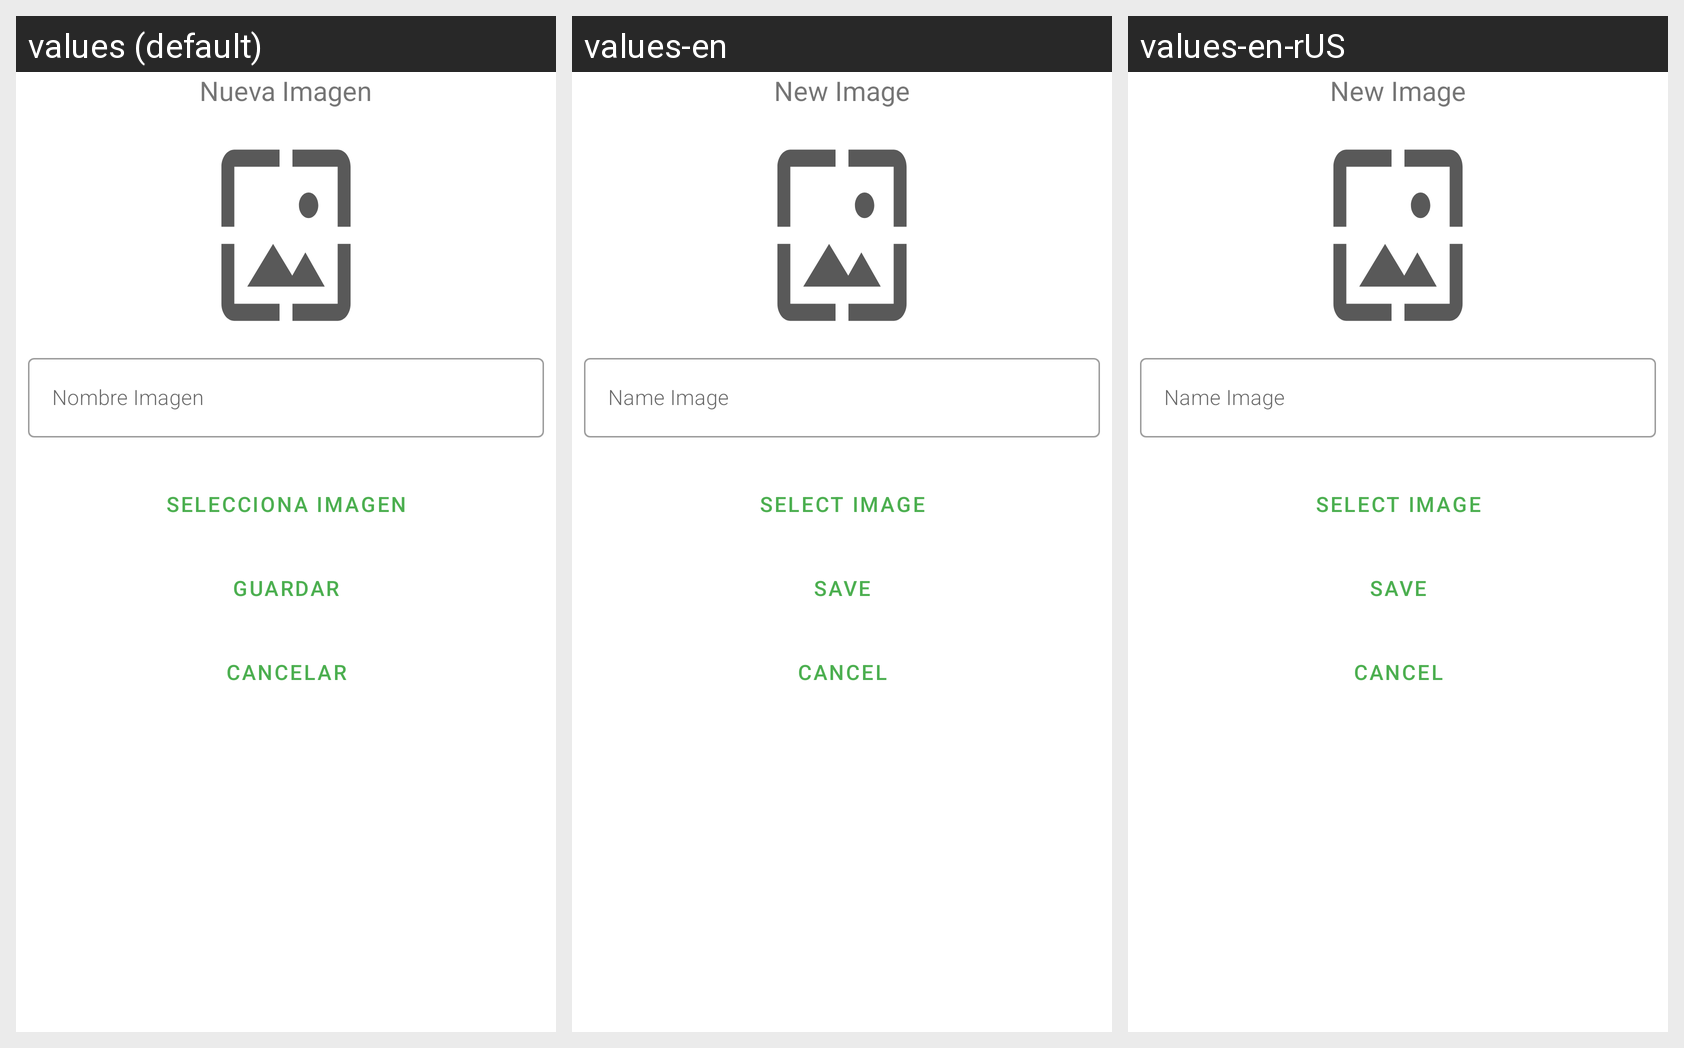

Here is an Android app screen in its default locale and in the app's own translations. Write out the translated-string differences for the strings that appear on this screen.
Android screen res/layout/activity_nuevo_pictograma_dialog.xml rendered under 3 locales, left to right: values (default), values-en, values-en-rUS. Device: Nexus 5 (rendered at 1080×1920; each locale shown at half size, 540×960, under a caption strip naming it); theme AppTheme.
Strings drawn on this screen, with the default value and each locale's value (text and hints the layout hard-codes, and strings that could not be matched under every locale, appear in the picture but are not listed):

titulo_dialog_nuevo_pictograma
  values: Nueva Imagen
  values-en: New Image
  values-en-rUS: New Image

hint_dialog_nuevo_pictograma
  values: Nombre Imagen
  values-en: Name Image
  values-en-rUS: Name Image

button_elegir_imagen_nuevo_pictograma
  values: Selecciona Imagen
  values-en: Select Image
  values-en-rUS: Select Image

button_guardar_imagen_nuevo_pictograma
  values: Guardar
  values-en: Save
  values-en-rUS: Save

cancelar
  values: Cancelar
  values-en: Cancel
  values-en-rUS: Cancel
